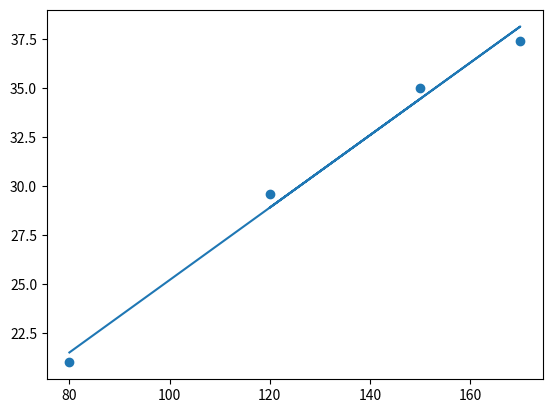

The matplotlib source for this figure:
#%%
import numpy as np
import matplotlib.pyplot as plt
def ajuste_lineal_simple(x,y):
    a = sum(((x - x.mean())*(y-y.mean()))) / sum(((x-x.mean())**2))
    b = y.mean() - a*x.mean()
    return a, b
superficie = np.array([150.0, 120.0, 170.0, 80.0])
alquiler = np.array([35.0, 29.6, 37.4, 21.0])

a,b = ajuste_lineal_simple(superficie,alquiler)
errores = alquiler - (a*superficie + b)
print(errores)
print("ECM:", (errores**2).mean())
plt.scatter(superficie, alquiler)
plt.plot(superficie,superficie*a+b)
plt.show()